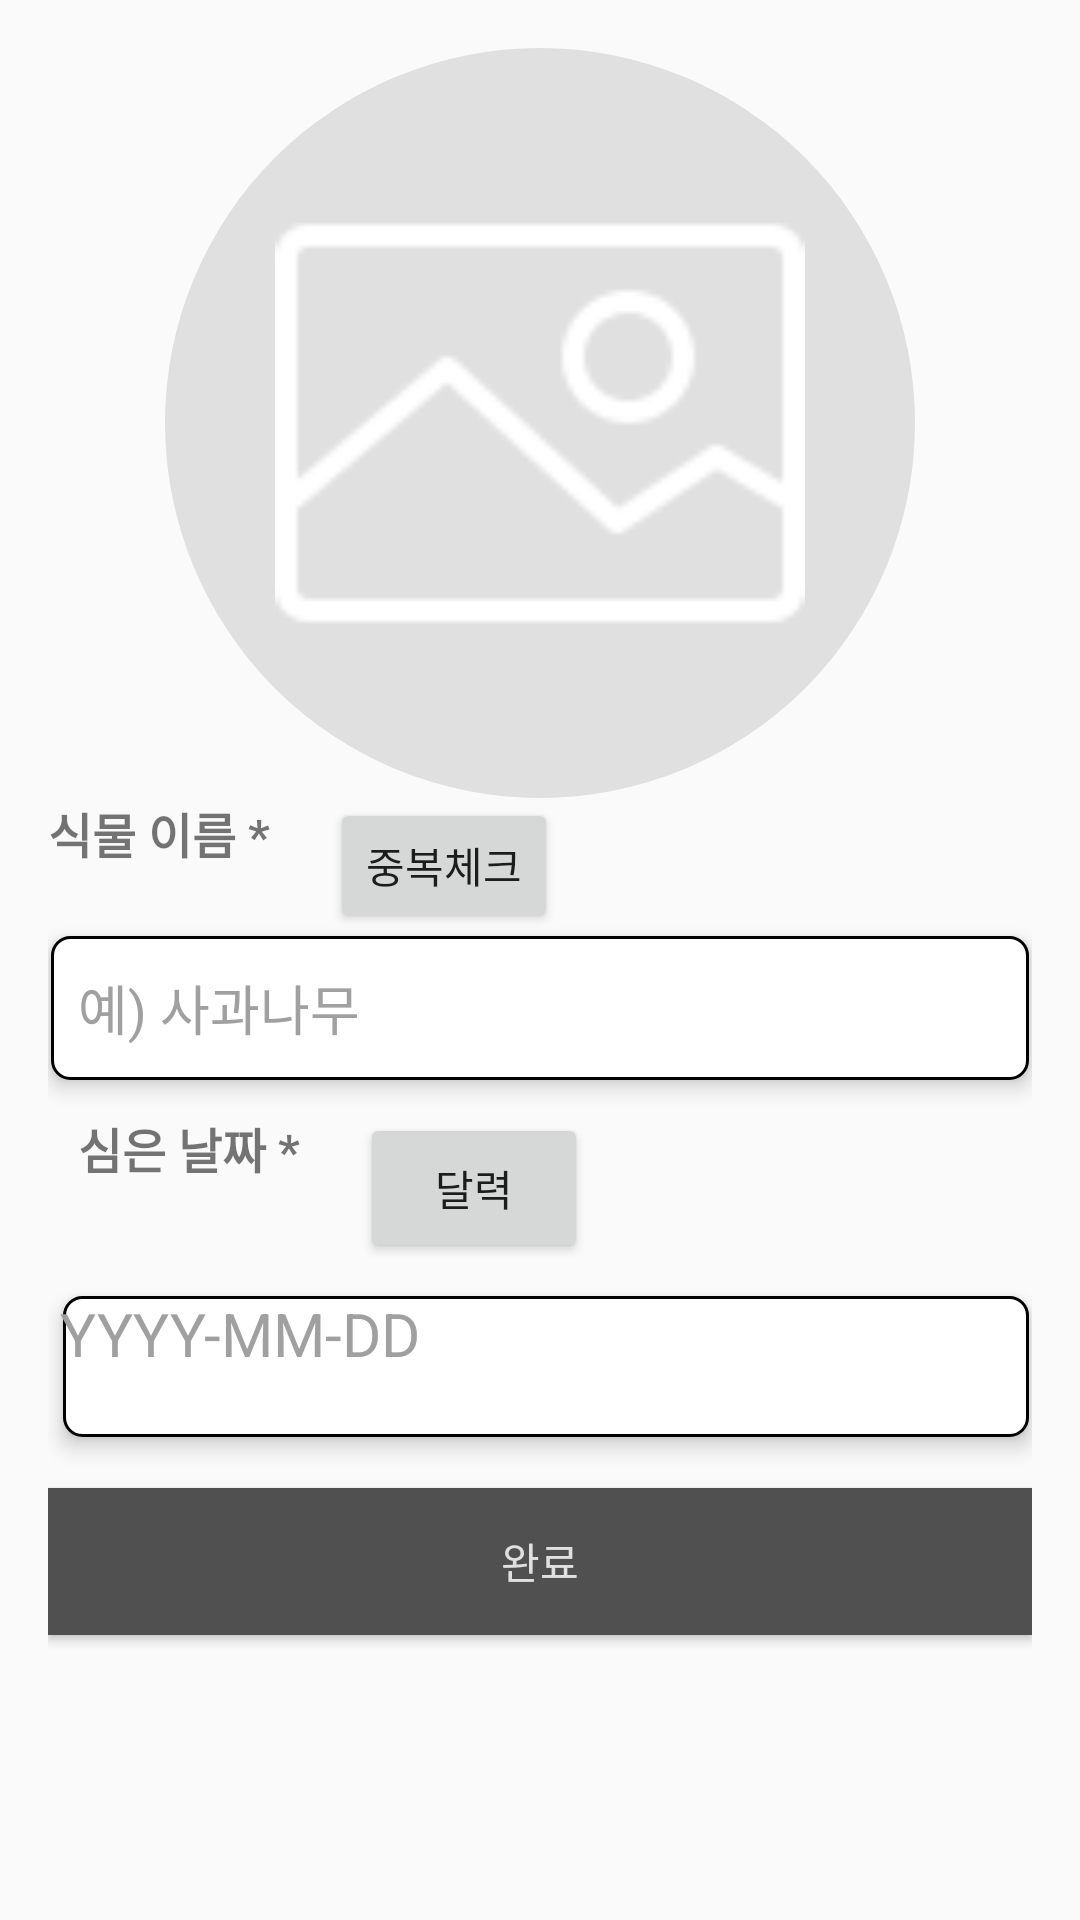

Layout XML and referenced resources for this Android screen:
<!-- AndroidManifest.xml: application theme AppTheme -->
<!-- res/layout/register_plant.xml -->
<androidx.constraintlayout.widget.ConstraintLayout xmlns:android="http://schemas.android.com/apk/res/android"
    xmlns:app="http://schemas.android.com/apk/res-auto"
    xmlns:tools="http://schemas.android.com/tools"
    android:layout_width="match_parent"
    android:layout_height="match_parent"
    android:padding="16dp">

    <ImageView
        android:id="@+id/imageView"
        android:layout_width="250dp"
        android:layout_height="250dp"
        android:clickable="true"
        android:focusable="true"
        android:src="@drawable/register_image"
        android:contentDescription="@string/registry_image_description"
        app:layout_constraintTop_toTopOf="parent"
        app:layout_constraintStart_toStartOf="parent"
        app:layout_constraintEnd_toEndOf="parent"
        tools:ignore="UsingOnClickInXml" />
    <TextView
        android:id="@+id/textView7"
        android:layout_width="wrap_content"
        android:layout_height="wrap_content"
        android:text="@string/planted_name_tag"
        android:textSize="16sp"
        android:textStyle="bold"
        app:layout_constraintTop_toBottomOf="@+id/imageView"
        app:layout_constraintStart_toStartOf="parent" />

    <EditText
        android:id="@+id/plant_name"
        android:layout_width="match_parent"
        android:layout_height="50dp"
        android:background="@drawable/white_edittext"
        android:hint="@string/plant_name_hint"
        android:paddingStart="10dp"
        android:textColor="#000000"
        android:textColorHint="#A0A0A0"
        app:layout_constraintTop_toBottomOf="@+id/duplicateButton"
        app:layout_constraintStart_toStartOf="parent"
        app:layout_constraintEnd_toEndOf="parent"
        tools:ignore="RtlSymmetry" />

    <Button
        android:id="@+id/duplicateButton"
        android:layout_width="76dp"
        android:layout_height="45dp"
        android:layout_marginStart="20dp"
        android:text="중복체크"
        app:layout_constraintTop_toTopOf="@+id/textView7"
        app:layout_constraintStart_toEndOf="@+id/textView7" />

    <TextView
        android:id="@+id/plant_date"
        android:layout_width="wrap_content"
        android:layout_height="wrap_content"
        android:layout_marginTop="10dp"
        android:layout_marginStart="10dp"
        android:text="@string/planted_date_tag"
        android:textSize="16sp"
        android:textStyle="bold"
        app:layout_constraintTop_toBottomOf="@+id/plant_name"
        app:layout_constraintStart_toStartOf="parent" />

    <Button
        android:id="@+id/date_picker_btn"
        android:layout_width="76dp"
        android:layout_height="50dp"
        android:layout_marginStart="20dp"
        android:text="@string/calendar"
        app:layout_constraintTop_toTopOf="@+id/plant_date"
        app:layout_constraintStart_toEndOf="@+id/plant_date" />

    <TextView
        android:id="@+id/plant_date_text_view"
        android:layout_width="0dp"
        android:layout_height="49dp"
        android:layout_marginStart="4dp"
        android:layout_marginTop="10dp"
        android:background="@drawable/white_edittext"
        android:hint="@string/exDate"
        android:textColorHint="#A0A0A0"
        android:textSize="20sp"
        app:layout_constraintTop_toBottomOf="@+id/date_picker_btn"
        app:layout_constraintStart_toStartOf="parent"
        app:layout_constraintEnd_toEndOf="parent" />

    <Button
        android:id="@+id/button"
        android:layout_width="0dp"
        android:layout_height="49dp"
        android:layout_marginTop="16dp"
        android:background="#505050"
        android:text="@string/complete"
        android:textColor="#E0E0E0"
        app:layout_constraintTop_toBottomOf="@+id/plant_date_text_view"
        app:layout_constraintStart_toStartOf="parent"
        app:layout_constraintEnd_toEndOf="parent" />

</androidx.constraintlayout.widget.ConstraintLayout>
<!-- resources referenced by this layout -->
<resources>
  <!-- drawable register_image (drawable) -->
  <?xml version="1.0" encoding="utf-8"?>
  <layer-list xmlns:android="http://schemas.android.com/apk/res/android">
  
      <item
          android:drawable="@drawable/register_imageview"/>
      <item
          android:drawable="@drawable/default_plant_img"
          android:top="20dp"
          android:bottom="20dp"
          android:left="20dp"
          android:right="20dp"/>
  
  </layer-list>
  <!-- drawable white_edittext (drawable) -->
  <?xml version="1.0" encoding="utf-8"?>
  <layer-list xmlns:android="http://schemas.android.com/apk/res/android">
      <item
          android:bottom="1dp"
          android:left="1dp"
          android:right="1dp"
          android:top="1dp">
          <shape android:shape="rectangle" >
              <stroke
                  android:width="1dp"
                  android:color="@color/black" />
              <solid android:color="#FFFFFF" />
              <corners android:radius="6dp"/>
          </shape>
      </item>
  
  </layer-list>
  <string name="calendar">달력</string>
  <string name="complete">완료</string>
  <string name="exDate">YYYY-MM-DD</string>
  <string name="plant_name_hint">예) 사과나무</string>
  <string name="planted_date_tag">심은 날짜 * </string>
  <string name="planted_name_tag">식물 이름 *</string>
  <string name="registry_image_description">식물 사진 표시자</string>
  <style name="AppTheme" parent="Theme.AppCompat.Light.DarkActionBar">
          <item name="android:elevation">4dp</item>
          <item name="toolbarStyle">@style/CustomToolBar</item>
          <item name="colorPrimary">#FFFF</item>
          <item name="toolbarNavigationButtonStyle">@style/AppTheme.Actionbar</item>
          <item name="popupTheme">@style/AppTheme.PopupOverlay</item>
      </style>
  <!-- drawable register_imageview (drawable) -->
  <?xml version="1.0" encoding="utf-8"?>
  <shape xmlns:android="http://schemas.android.com/apk/res/android">
  
      <solid
          android:color="#e0e0e0"
          />
  
      <corners
          android:topLeftRadius="250dp"
          android:topRightRadius="250dp"
          android:bottomLeftRadius="250dp"
          android:bottomRightRadius="250dp"
          />
  </shape>
  <!-- drawable default_plant_img: png bitmap (drawable, 1517 bytes) -->
  <color name="black">#FF000000</color>
  <style name="CustomToolBar" parent="@style/Widget.AppCompat.Toolbar">
          <item name="android:elevation">0dp</item>
          <item name="toolbarNavigationButtonStyle">@style/AppTheme.Actionbar</item>
          <item name="titleTextColor">@color/black</item>
      </style>
  <style name="AppTheme.Actionbar" parent="Widget.AppCompat.Toolbar.Button.Navigation">
          <item name="android:elevation">0dp</item>
          <item name="android:tint">@color/black</item>
      </style>
  <style name="AppTheme.PopupOverlay" parent="ThemeOverlay.AppCompat.Light">
          
      </style>
</resources>
